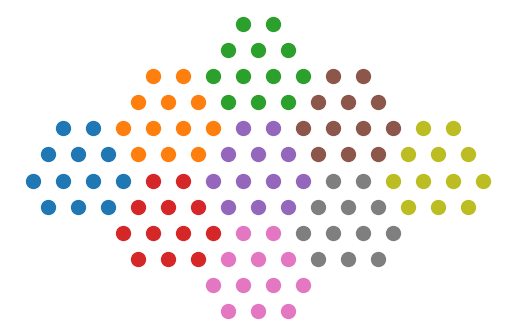

Here is the Python script that generated this plot: (Note: this script raises an exception after producing the figure.)
"""
Commonly used data in this sub-package.
"""


__all__ = ["POINTS", "VECTORS"]

import matplotlib.pyplot as plt
import numpy as np


SQRT3 = np.sqrt(3)
VECTORS = np.array([[6.0, -2 * SQRT3], [6.0, 2 * SQRT3]], dtype=np.float64)
POINTS = np.array(
    [
        [-1.0, 2 * SQRT3], [1.0, 2 * SQRT3],
        [-2.0, SQRT3], [0.0, SQRT3], [2.0, SQRT3],
        [-3.0, 0.0], [-1.0, 0.0], [1.0, 0.0], [3.0, 0.0],
        [-2.0, -SQRT3], [0.0, -SQRT3], [2.0, -SQRT3],
    ], dtype=np.float64
)
POINTS.setflags(write=False)
VECTORS.setflags(write=False)


if __name__ == "__main__":
    fig, ax = plt.subplots()
    for i in [-1, 0, 1]:
        for j in [-1, 0, 1]:
            points = np.dot([i, j], VECTORS) + POINTS
            ax.plot(points[:, 0], points[:, 1], ls="", marker="o", ms=10)
    ax.set_axis_off()
    ax.set_aspect("equal")

    plt.get_current_fig_manager().window.showMaximized()
    plt.tight_layout()
    plt.show()
    plt.close("all")

